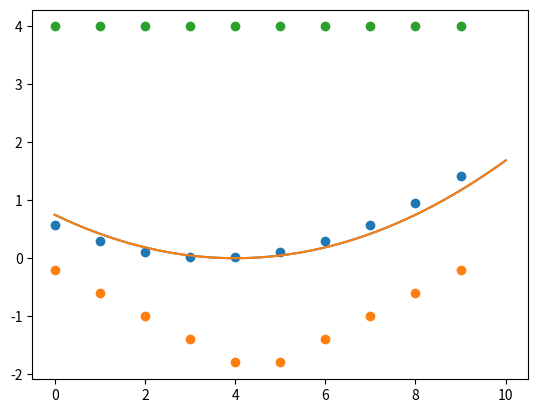

Source code (Python):
import numpy as np
from typing import Callable
from matplotlib import pyplot as plt


def volume(t):
    """ volume function """
    return (t-4)**3 / 64 + 3.3


def flow_rate(t):
    """ derivative function from volume """
    return 3*(t-4)**2 / 64


def average_flow_rate(v: Callable, t1: float, t2: float) -> float:
    """
    Calculate average flow rate, differential for delta
    Same as secant line
    Args:
        v: volume function
        t1: time stamp 1
        t2: time stamp 2
    """
    return (v(t2) - v(t1))/(t2 - t1)


def interval_flow_rate(v: Callable, t1: float, t2: float, dt: float) -> list[tuple[float, float]]:
    """
    Calculate average flow rate over interval for ascending function
    Args:
        v: volume function, ascending_volume
        t1: start time stamp
        t2: end time stamp
        dt: interval size value
    """
    return [(t, average_flow_rate(v, t, t+dt)) for t in np.arange(t1, t2, dt)]


def average_speed(v1: float, v2: float, t1: float, t2: float) -> float:
    """
    Calculate average speed, differential for delta
    Same as secant line
    Args:
        v1: velocity 1
        v2: velocity 2
        t1: time stamp 1
        t2: time stamp 2
    """
    return (v2 - v1)/(t2 - t1)


def secant_line(f: Callable, x1: float, x2: float) -> any:
    """
    secant_line: 할선, 평균 변화율 선분을 포함 하는 직선
    Calculate secant line between x1 and x2
    """
    def line(x: float) -> float:
        y1, y2 = f(x1), f(x2)
        return ((y2 - y1)/(x2 - x1)) * (x - x2)
    return line


def plot_interval_flow_rates(v: Callable, t1: float, t2: float, dt: float):
    """
    Plot interval flow rates
    Args:
        v: volume function
        t1: start time stamp
        t2: end time stamp
        dt: interval size value

    """
    series = interval_flow_rate(v, t1, t2, dt)
    times = [t for t, _ in series]
    rates = [r for _, r in series]
    plt.scatter(times, rates)
    plt.show()  # show plot


def plot_function(f, tmin, tmax, tlabel=None, xlabel=None, axes=False, **kwargs):
    """ [redacted] """
    ts = np.linspace(tmin,tmax,1000)
    if tlabel:
        plt.xlabel(tlabel,fontsize=18)
    if xlabel:
        plt.ylabel(xlabel,fontsize=18)
    plt.plot(ts, [f(t) for t in ts], **kwargs)
    if axes:
        total_t = tmax-tmin
        plt.plot([tmin-total_t/10,tmax+total_t/10],[0,0],c='k', linewidth=1)
        plt.xlim(tmin-total_t/10,tmax+total_t/10)
        xmin, xmax = plt.ylim()
        plt.plot([0, 0], [xmin, xmax], c='k', linewidth=1)
        plt.ylim(xmin, xmax)


def decreasing_volume(t):
    """ decreasing volume function """
    if t < 5:
        return 10 - (t**2)/5
    else:
        return 0.2*(10-t)**2


def line_volume_function(t):
    """ line volume function """
    return 4*t + 1


def instantaneous_flow_rate(v: Callable, t: float, d: int = 6):
    """
    Calculate instantaneous flow rate, same as derivative function for volume
    Args:
        v: volume function, original function, accumulated function
        t: time stamp
        d: num digits for tolerance value
    Variables:
        tolerance: threshold for iteration, like as early stop in ML
        i: interval scaler value
    """
    tolerance, h = 10**(-d), 1
    approx = average_flow_rate(v, t-h, t+h)
    for i in range(0, 2*d):
        h = h / 10
        next_approx = average_flow_rate(v, t-h, t+h)
        if abs(next_approx - approx) < tolerance:
            return next_approx
        else:
            approx = next_approx
    raise Exception("Derivative did not coverage")


def get_flow_rate_function(v: Callable) -> Callable:
    """
    Function for return flow rate function which is getting input as volume function
    This is architecture called 'currying'
    Args:
        v: volume function
    """
    def flow_rate_function(t: float):
        return instantaneous_flow_rate(v, t)
    return flow_rate_function


# Calculate average rate of flow rate
print(f'Average Flow Rate: {average_flow_rate(volume, 4, 9)}')

# Calculate average speed
print(f'Average Speed: {average_speed(77641, 77905, 12.0, 16.5)}')

# Calculate & Visualize interval average flow rate
print(f'Interval Flow Rate: {interval_flow_rate(volume, 0, 10, 1)}')
plot_interval_flow_rates(volume, 0, 10, 1)  # ascending function
plot_interval_flow_rates(decreasing_volume, 0, 10, 1)  # descending function
plot_interval_flow_rates(line_volume_function, 0, 10, 1)  # linear function
print(instantaneous_flow_rate(volume, 1))

# Compare flow rate function: real & approximate
plot_function(flow_rate, 0, 10)
plot_function(get_flow_rate_function(volume), 0, 10)

